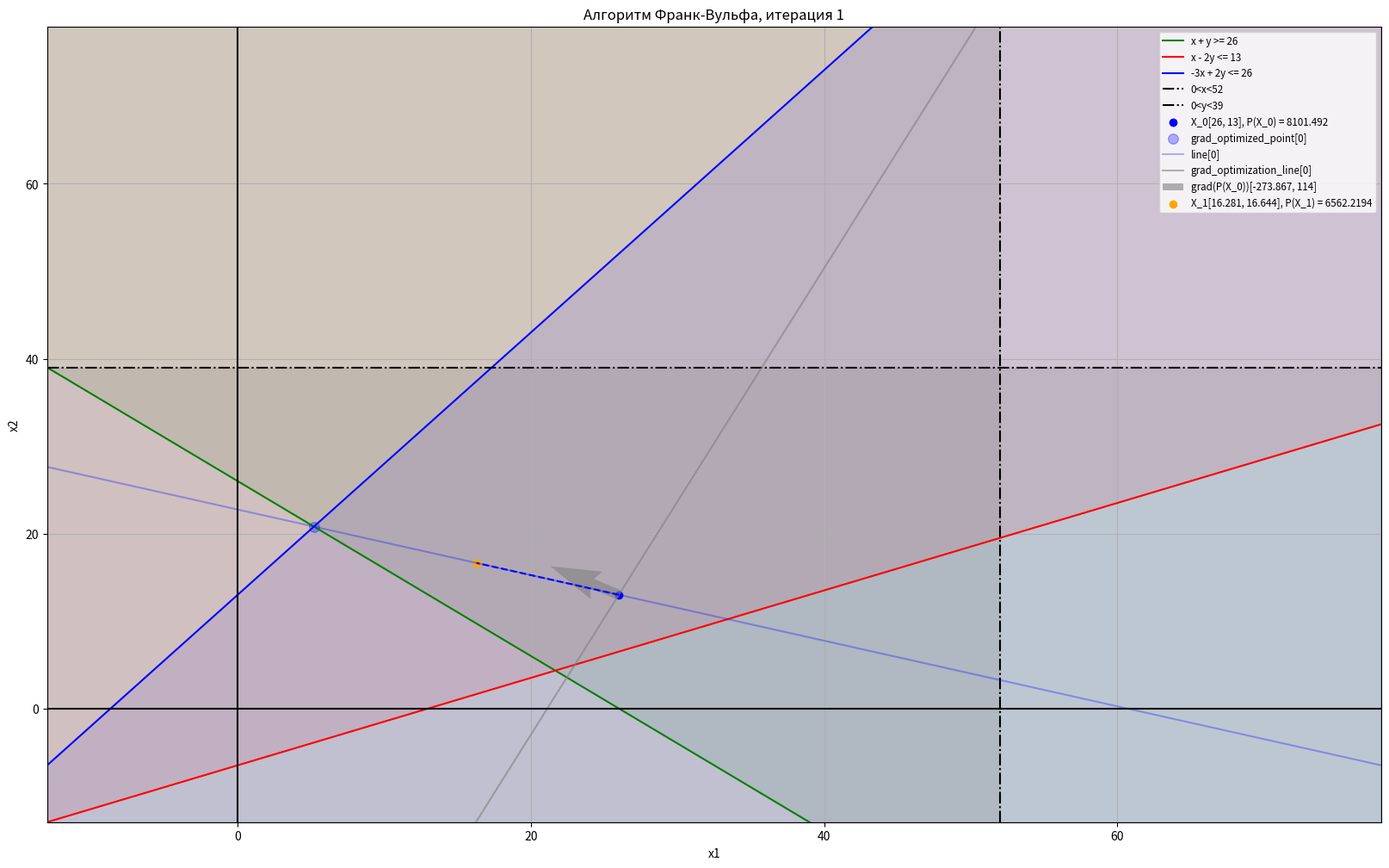
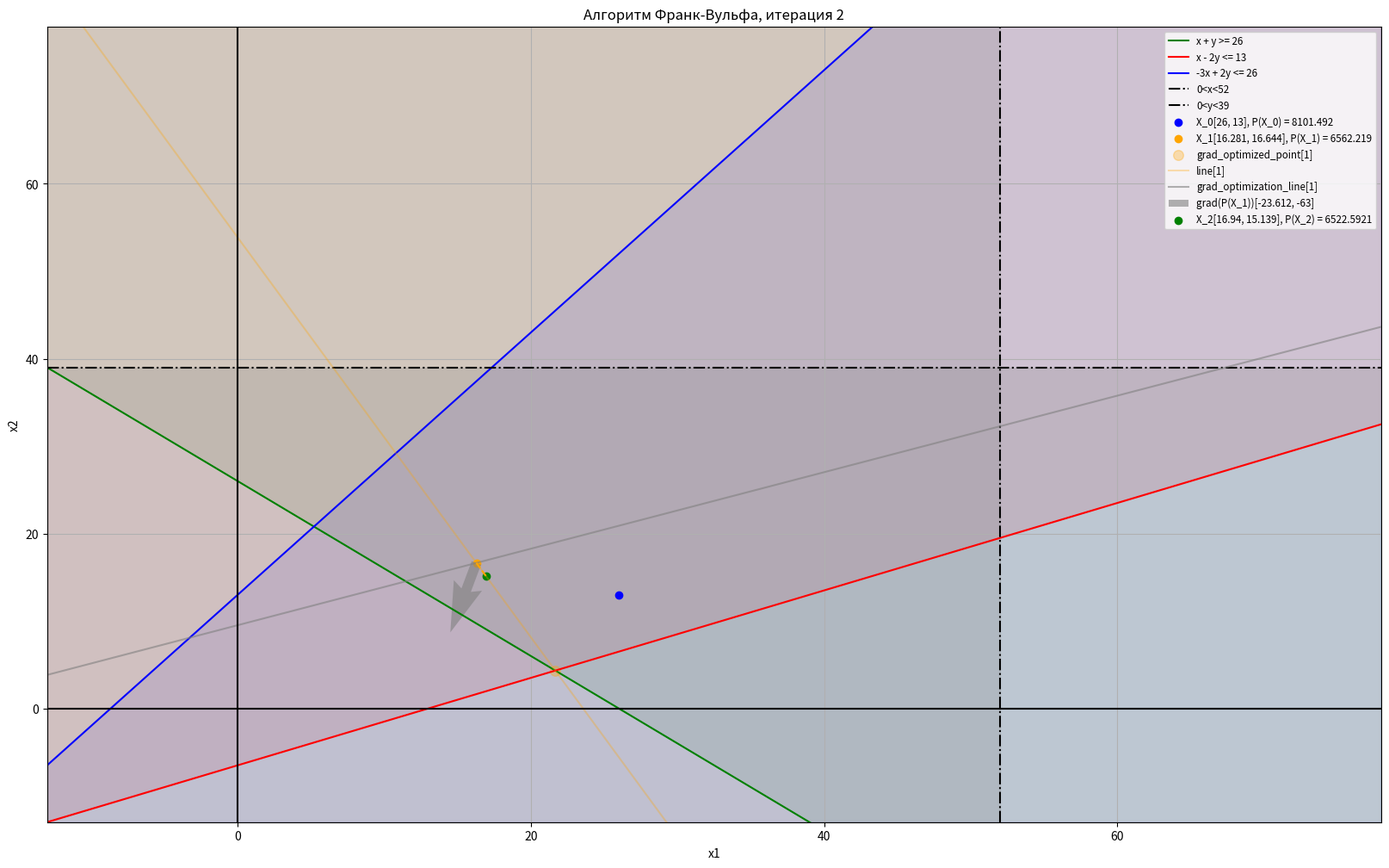
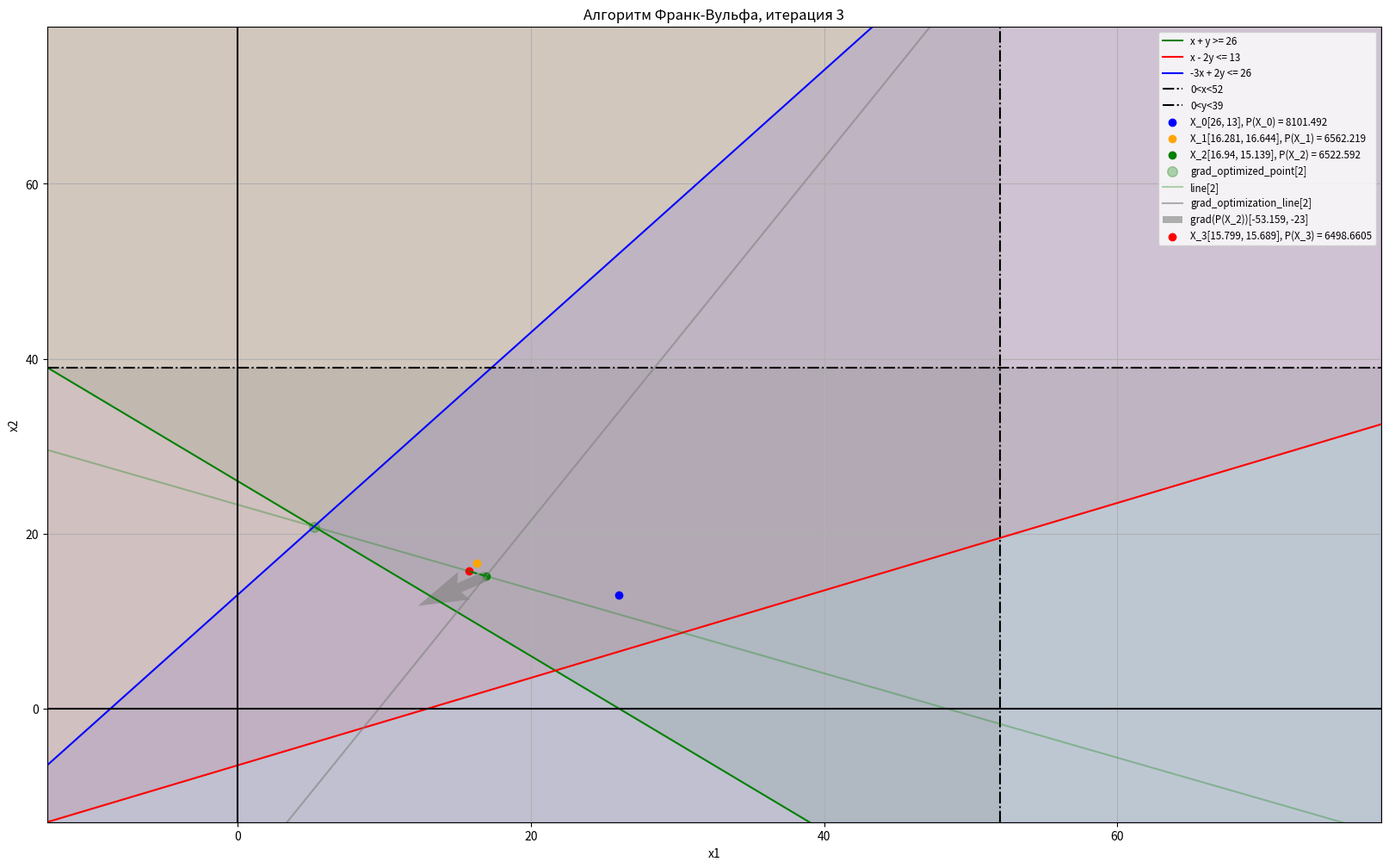
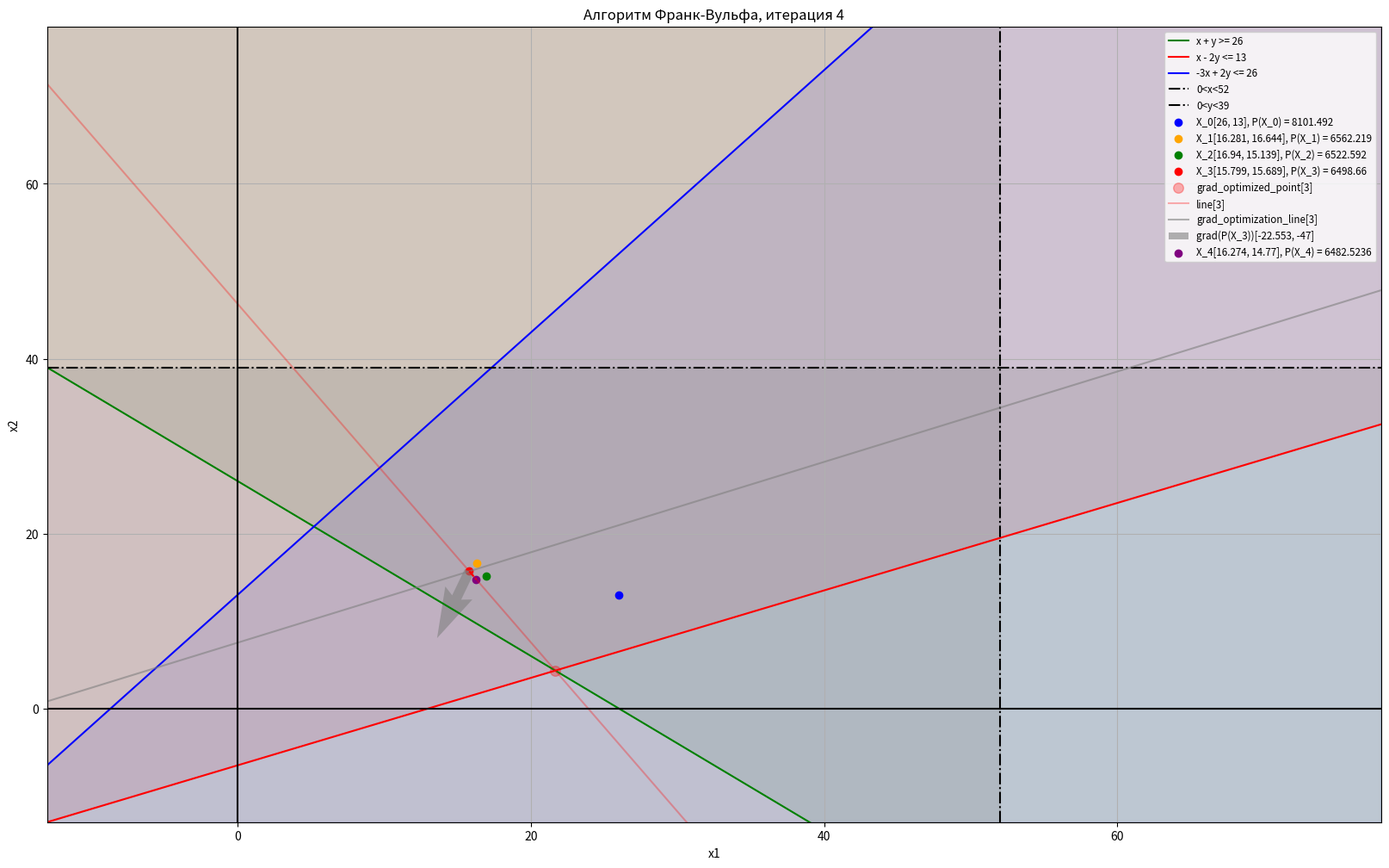
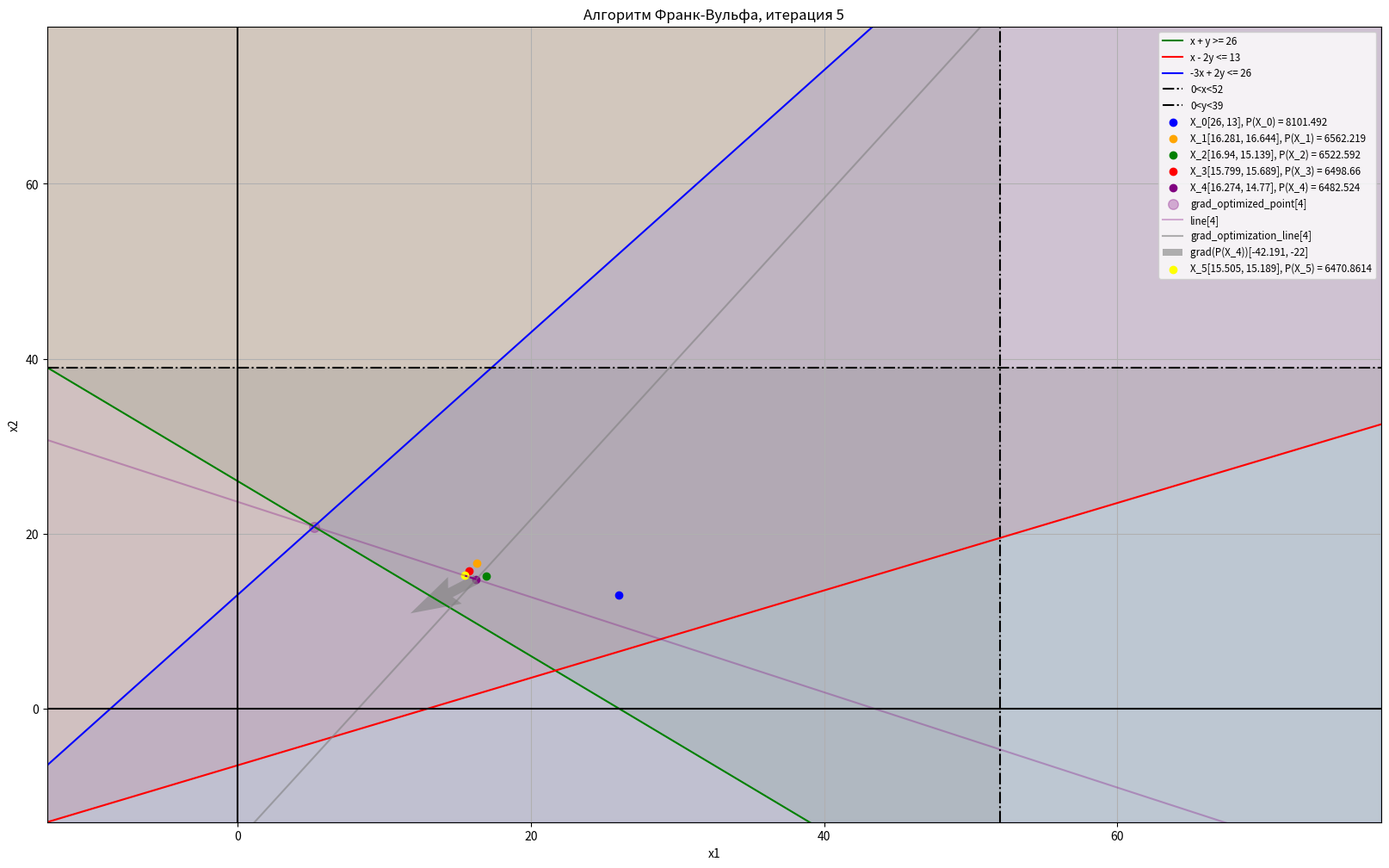

Reproduce these figures in Python, in order.
import numpy as np
from scipy.optimize import linprog
import matplotlib.pyplot as plt
import math
from sympy import symbols, diff, simplify, solveset




def linprog_maximization(xcoeff, ycoeff):    
    c = np.array([-xcoeff, -ycoeff])    
    
    res = linprog(c, A_ub = linprog_A, b_ub = linprog_B, bounds=x_y_bounds)
    #print(res)
    return res


def linprog_minimization(xcoeff, ycoeff):
    c = np.array([xcoeff, ycoeff])    

    res = linprog(c, A_ub = linprog_A, b_ub = linprog_B, bounds=x_y_bounds)
    #print(res)
    return res


def f(x1, x2):
    return 11*x1**2 - 10*x1*x2 - 168.133*x1 + 11*x2**2 - 140.4*x2  + 8383.15
        

def f_doted(x):
    x1 = x[0]
    x2 = x[1]

    return f(x1, x2)


def grad_f(x1, x2):
    df_dx1 = 22*x1 - 168.133 - 10*x2
    df_dx2 = 22*x2 - 140.4 - 10*x1
    return [df_dx1, df_dx2]


def frank_wolfe(x0, max_iter=10, tol = 1e-5):
    x = np.array(x0)

    F_last = 0
    
    default_points = list()
    gradient_vectors = list()
    grad_optimized_points = list()
    grad_optimized_values = list()
    lambdas = list()
    specified_points = list()
    specified_values = list()
    
    

    for i in range(max_iter):
        print("\nFrank-Wolfe: Iteration", i)
        print("default point: ", x)
        default_points.append(x)
        
        gradient = grad_f(x[0], x[1])
        gradient_vectors.append(gradient)
        print("gradient: ", gradient)
        
        grad_optimization = linprog_minimization(gradient[0], gradient[1])

        if not grad_optimization.success:
            print("Линейная оптимизация не удалась")
            break

        grad_optimized_point = np.array(grad_optimization.x)

        grad_optimized_points.append(grad_optimized_point)
        print("gradient optimized point: ", grad_optimized_point)
        
        grad_optimized_values.append(grad_optimization.fun)  
        print("gradient optimized value: ", grad_optimization.fun)


        lambda_symbol = symbols("lambda")
        x1 = simplify(x[0] + lambda_symbol*(grad_optimized_point[0] - x[0]))
        x2 = simplify(x[1] + lambda_symbol*(grad_optimized_point[1] - x[1]))
        g_x = simplify(11*x1**2 - 10*x1*x2 - 168.133*x1 + 11*x2**2 - 140.4*x2  + 8383.15)

        diff_g_x = diff(g_x)

        lambda_sol = solveset(diff_g_x, lambda_symbol).args[0]
        print("specified lambda:", lambda_sol)
        
        
        lamda = float(lambda_sol)

        x_ = x + lamda*(grad_optimized_point - x)
        specified_value = f_doted(x_)
        
        specified_values.append(specified_value)
        print("specified function value: ", specified_value)
        
        
        
        if abs(abs(specified_value) - F_last) < tol:
            print()
            print("---")
            print("Breaking: abs(function_difference) < tolerance")
            print("\ttolerance: ", tol)
            print("\tlast_function:", F_last)
            print("\tspecified_function:", specified_value)
            print("\tABS(function_difference): ", abs(abs(specified_value) - F_last))
            print("---")
            print()
            break
  
        
        F_last = abs(specified_value)

        
        if np.linalg.norm(x - x_) < tol:
            print()
            print("---")
            print("Breaking: linalg.norm < tolerance")
            print("\ttolerance: ", tol)
            print("\tnorm: ", np.linalg.norm(x - x_))
            print("---")
            print()
            break
        
        x = x_

        specified_points.append(x)
        print("specified point: ", x)


    return default_points, gradient_vectors, grad_optimized_points, grad_optimized_values, lambdas, specified_points, specified_values 


def print_all_results_from_frank_wolfe(x0, max_iter, tol):
    default_points, gradient_vectors, grad_optimized_points, grad_optimized_values, lambdas, specified_points, specified_values = frank_wolfe(x0, max_iter, tol)
    print("\n\n")
    print("--RESULTS--")
    print(f"default points ({len(default_points)} values): ", default_points)
    print(f"gradient vectors ({len(gradient_vectors)} values): ", gradient_vectors)
    print(f"gradient optimized points ({len(grad_optimized_points)} values): ", grad_optimized_points)
    print(f"gradient optimized values ({len(grad_optimized_values)} values): ", grad_optimized_values)
    print(f"lambdas ({len(lambdas)} values): ", lambdas)
    print(f"specified points ({len(specified_points)} values)", specified_points)
    print(f"specified values ({len(specified_values)} values)", specified_values)


def drawing1():
    'Нарисовали область D'

    plt.title("Область D")
    
    x = np.linspace(graphic_borders[0], graphic_borders[1], 400)
   
    y1 = (2*n - x)  # из x + y >= 26
    y2 = (x - n) / 2  # из x - 2y <= 13
    y3 = (3 * x + 2*n) / 2  # из -3x + 2y <= 26

    plt.plot(x, y1, label=f'x + y >= {2*n}', color='green')
    plt.plot(x, y2, label=f'x - 2y <= {n}', color='red')
    plt.plot(x, y3, label=f'-3x + 2y <= {2*n}', color='blue')

    y_uppest = graphic_borders[1]
    y_lowest = graphic_borders[0]

    # Заливаем области, удовлетворяющие неравенствам
    plt.fill_between(x, y1, y_uppest, color='green', alpha=0.1)
    plt.fill_between(x, y2, y_uppest, color='red', alpha=0.1)
    plt.fill_between(x, y_lowest, y3, color='blue', alpha=0.1)


    plt.axvline(x=4*n, color="black", linestyle="-.", label=f"0<x<{4*n}")
    plt.axhline(y = 3*n, color="black", linestyle='-.', label=f"0<y<{3*n}")

    plt.fill_between(x, 3*n, y_lowest, color='gray', alpha=0.2)
    plt.fill_between(x, y_uppest, y_lowest, where=(x<=4*n), color='gray', alpha=0.2)


def drawing2():
    '''
    Нарисовать максимизированные критерии на нарисованной области
    '''
    
    drawing1()

    plt.title("Максимизированные критерии")

    x = np.linspace(graphic_borders[0], graphic_borders[1], 400)

    maximized1 = linprog_maximization(1, 1)
    maximized2 = linprog_maximization(-3, 1)
    maximized3 = linprog_maximization(1, -3)

    point1 = maximized1.x
    point2 = maximized2.x
    point3 = maximized3.x

    res1 = -(maximized1.fun)
    res2 = -(maximized2.fun)
    res3 = -(maximized3.fun)

    
    f1 = res1-x  
    f2 = res2+3*x 
    f3 = (x-res3)/3

    plt.plot(x, f1, label=f'f1(x)=x + y = {round(res1, 4)}', color='yellow')
    plt.scatter(point1[0], point1[1], label=f"F*_1[{point1}]", color='yellow', s=60)
    plt.plot(x, f2, label=f'f2(x)=-3x+y = {round(res2, 4)}', color='orange')
    plt.scatter(point2[0], point2[1], label=f"F*_2[{point2}]", color='orange', s=60)
    plt.plot(x, f3, label=f'f3(x)=x -3y = {round(res3, 4)}', color='purple')
    plt.scatter(point3[0], point3[1], label=f"F*_3[{point3}]", color='purple', s=60)



def drawing3(iterations = 1000):
    '''
    Нарисует результаты большого количества итераций Франк-Вульфа
    '''
    x0 = [26, 13]
    tolerance = 1e-5

    
    colors = ['blue', 'orange', 'green', 'red', 'purple', 'yellow', 'pink']
    c_len = len(colors)
    
    plt.figure(figsize=(20, 12))
    drawing1()
    plt.title(f"Алгоритм Франк-Вульфа на большом количестве итераций ({iterations})")

    default_points, gradient_vectors, grad_optimized_points, grad_optimized_values, lambdas, specified_points, specified_values = frank_wolfe(x0, max_iter=iterations, tol=tolerance)

    x = np.linspace(graphic_borders[0], graphic_borders[1], 400)

    '''
        for i in range(1, 10):
            default_point = default_points[i]
            plt.scatter(x=default_point[0], y=default_point[1], label=f'X_{i}[{round(default_point[0], 6)}, {round(default_point[1], 6)}], P(X_{i}) = {round(f_doted(default_point), 6)}', color=colors[i%c_len])

        for i in range(len(default_points)-100, len(default_points)):
            default_point = default_points[i]
            plt.scatter(x=default_point[0], y=default_point[1], label=f'X_{i}[{round(default_point[0], 6)}, {round(default_point[1], 6)}], P(X_{i}) = {round(f_doted(default_point), 6)}', color=colors[i%c_len])
    '''
    for i in range(1, 10):
        default_point = default_points[i]
        plt.scatter(x=default_point[0], y=default_point[1], label=f'X_{i}[{round(default_point[0], 6)}, {round(default_point[1], 6)}], P(X_{i}) = {round(f_doted(default_point), 6)}', color=colors[i%c_len])
    
    for i in range(len(default_points)-7, len(default_points)):
        default_point = default_points[i]
        plt.scatter(x=default_point[0], y=default_point[1], label=f'X_{i}[{round(default_point[0], 6)}, {round(default_point[1], 6)}], P(X_{i}) = {round(f_doted(default_point), 6)}', color=colors[i%c_len])



    

def cyclic_drawing_frank_wolfe(x0, iterations, tolerance):
    iterations = iterations+1
    colors = ['blue', 'orange', 'green', 'red', 'purple', 'yellow', 'pink']
    c_len = len(colors)
    for j in range(1, iterations):
        print("Drawing Frank-Wolfe: Iteration ", j)
        plt.figure(figsize=(20, 12))
        
        drawing1()

        plt.title(f"Алгоритм Франк-Вульфа, итерация {j}")


        default_points, gradient_vectors, grad_optimized_points, grad_optimized_values, lambdas, specified_points, specified_values = frank_wolfe(x0, max_iter=j, tol=tolerance)

        x = np.linspace(graphic_borders[0], graphic_borders[1], 400)

        
        for i in range(len(default_points)):
            default_point = default_points[i]
            gradient = gradient_vectors[i]
            
            gradient_optimized_point = grad_optimized_points[i%2]
            
            specified_point = specified_points[i]
            specified_value = specified_values[i]

            next_gradient = grad_f(specified_point[0], specified_point[1])
            
            plt.scatter(x=default_point[0], y=default_point[1], label=f'X_{i}[{round(default_point[0], 3)}, {round(default_point[1], 3)}], P(X_{i}) = {round(f_doted(default_point), 3)}', color=colors[i%c_len])

            
            if i == len(default_points)-1:
                
                
                plt.scatter(x = gradient_optimized_point[0], y = gradient_optimized_point[1], label = f"grad_optimized_point[{i}]", alpha=0.3, s=70, color=colors[i%c_len])

                y = -next_gradient[0]*(x-specified_point[0])/next_gradient[1] + specified_point[1]
                y1 = next_gradient[1]*(x-default_point[0])/next_gradient[0] + default_point[1]
                
                plt.plot(x, y, alpha=0.3, color=colors[i%c_len], label=f'line[{i}]')
                plt.plot(x, y1, alpha=0.6, color="gray", label=f'grad_optimization_line[{i}]')


                plt.plot([default_point[0], specified_point[0]], [default_point[1], specified_point[1]], linestyle='--', color=colors[i%c_len])

                plt.quiver(default_point[0], default_point[1], -gradient[0]/graphic_borders[1], -gradient[1]/graphic_borders[1], alpha=0.6, color='gray', label=f'grad(P(X_{i}))[{round(-gradient[0], 3)}, {round(-gradient[1])}]')

                plt.scatter(x=specified_point[0], y=specified_point[1], label=f"X_{i+1}[{round(specified_point[0], 3)}, {round(specified_point[1], 3)}], P(X_{i+1}) = {round(specified_value, 4)}", color=colors[(i+1)%c_len])

        plt.legend(loc = 'upper right', fontsize='small')
        plt.xlim(graphic_borders[0], graphic_borders[1])
        plt.ylim(graphic_borders[0], graphic_borders[1])
        plt.xlabel('x1')
        plt.ylabel('x2')
        plt.axhline(0, color='black',linewidth=1.5)
        plt.axvline(0, color='black',linewidth=1.5)
        
        plt.grid()
        plt.show()






def generate_graphics(drawer, iterations=1000):
    drawer(iterations)

    plt.xlabel('x1')
    plt.ylabel('x2')
    plt.legend(loc = 'lower right', fontsize='small')
    
    plt.axhline(0, color='black',linewidth=1.5)
    plt.axvline(0, color='black',linewidth=1.5)
    
    plt.xlim(*graphic_borders)
    plt.ylim(*graphic_borders)

    plt.grid(True)
    plt.show()


if __name__ == "__main__":
    n = 13

    #linprog_values
    linprog_A = [[-1, -1], [1, -2], [-3, 2]] # не редактировать
    linprog_B = [-2*n, n, 2*n] # не редактировать
    x_y_bounds = [(0, 4*n), (0, 3*n)] # не редактировать

    graphic_borders = [-n, 6*n] # не редактировать

    minimal_lambda = 0.01 #чем меньше, тем больше итераций нужно для остановки по function difference
    iterations = 1000
    
    

    # принимает только функции drawing(1-3)
    #generate_graphics(drawing3, iterations)

    
    cyclic_drawing_frank_wolfe([26, 13], 5, 1e-5)



    
